Run: headless pygame with SDL's dummy video driver; simulated clock (each Clock.tick advances the game by its frame time, no real sleeping); random seed 0; keys injected as events and as key.get_pressed() state; no mouse input.
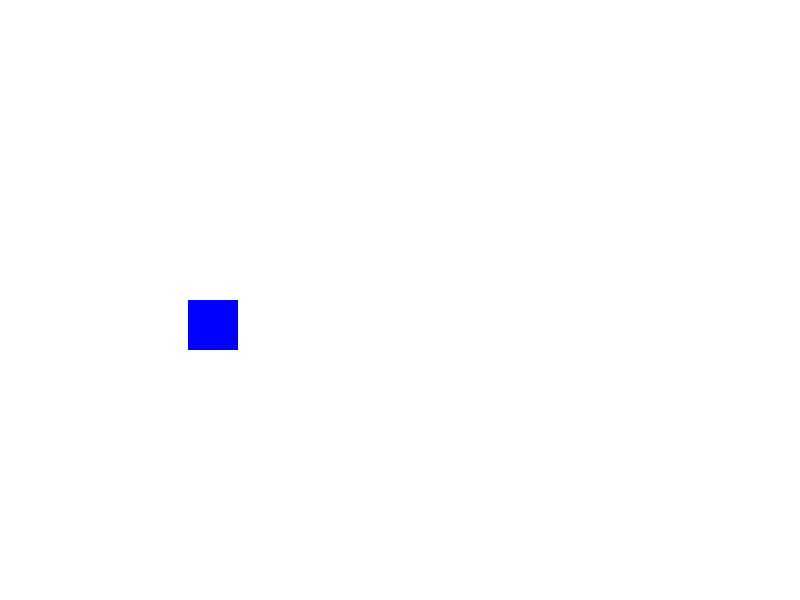
Frame 1 of 4 · flips 1–60 · no input
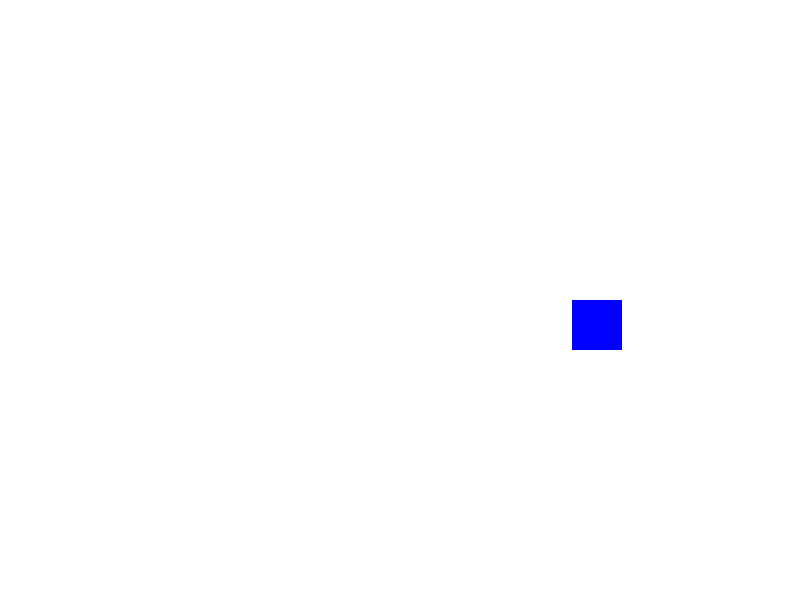
Frame 2 of 4 · flips 61–180 · tapped SPACE, RETURN · held RIGHT (→), D
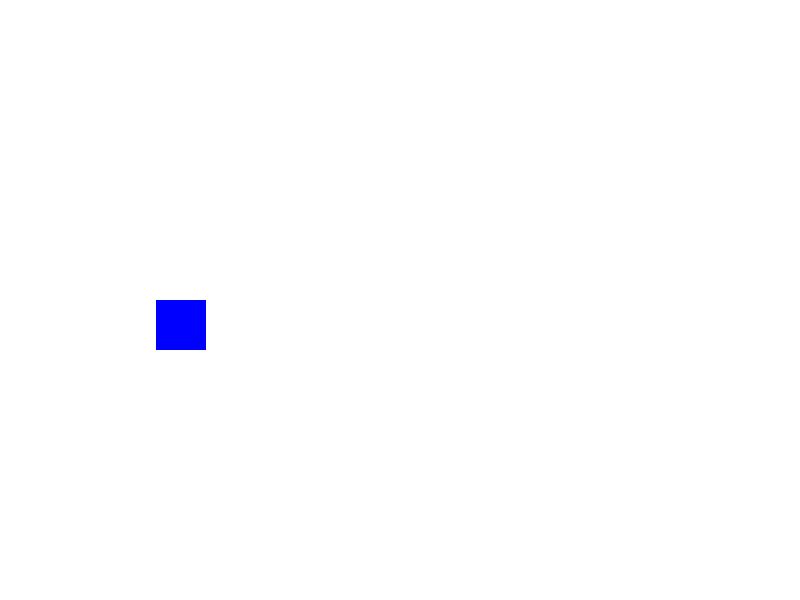
Frame 3 of 4 · flips 181–300 · held DOWN (↓), S
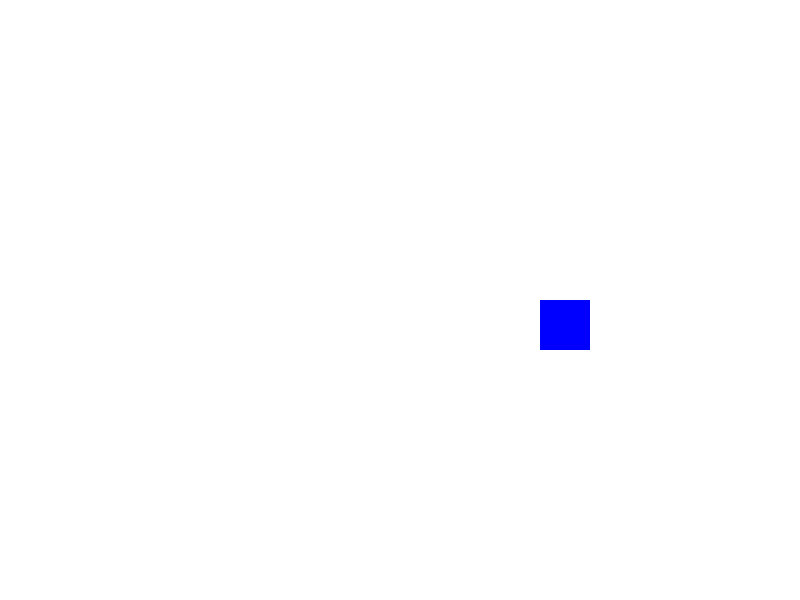
Frame 4 of 4 · flips 301–420 · held LEFT (←), A, UP (↑), W

The pygame program that drew these frames:

import pygame
import sys

pygame.init()
screen = pygame.display.set_mode((800, 600))
pygame.display.set_caption("Налаштування FPS")

WHITE = (255, 255, 255)
BLUE = (0, 0, 255)

x, y = 0, 300
px_per_ms = 0.2

clock = pygame.time.Clock()
fps_low = 15
fps = fps_high = 60

while True:
    for event in pygame.event.get():
        if event.type == pygame.QUIT:
            pygame.quit()
            sys.exit()

    screen.fill(WHITE)
    distance = pygame.time.get_ticks() * px_per_ms
    x = distance % 800   
    pygame.draw.rect(screen, BLUE, (x, y, 50, 50))
    pygame.display.flip()
    
    keys = pygame.key.get_pressed()
    if keys[pygame.K_1]:
        fps = fps_low
    elif keys[pygame.K_2]:
        fps = fps_high
    clock.tick(fps)
    
